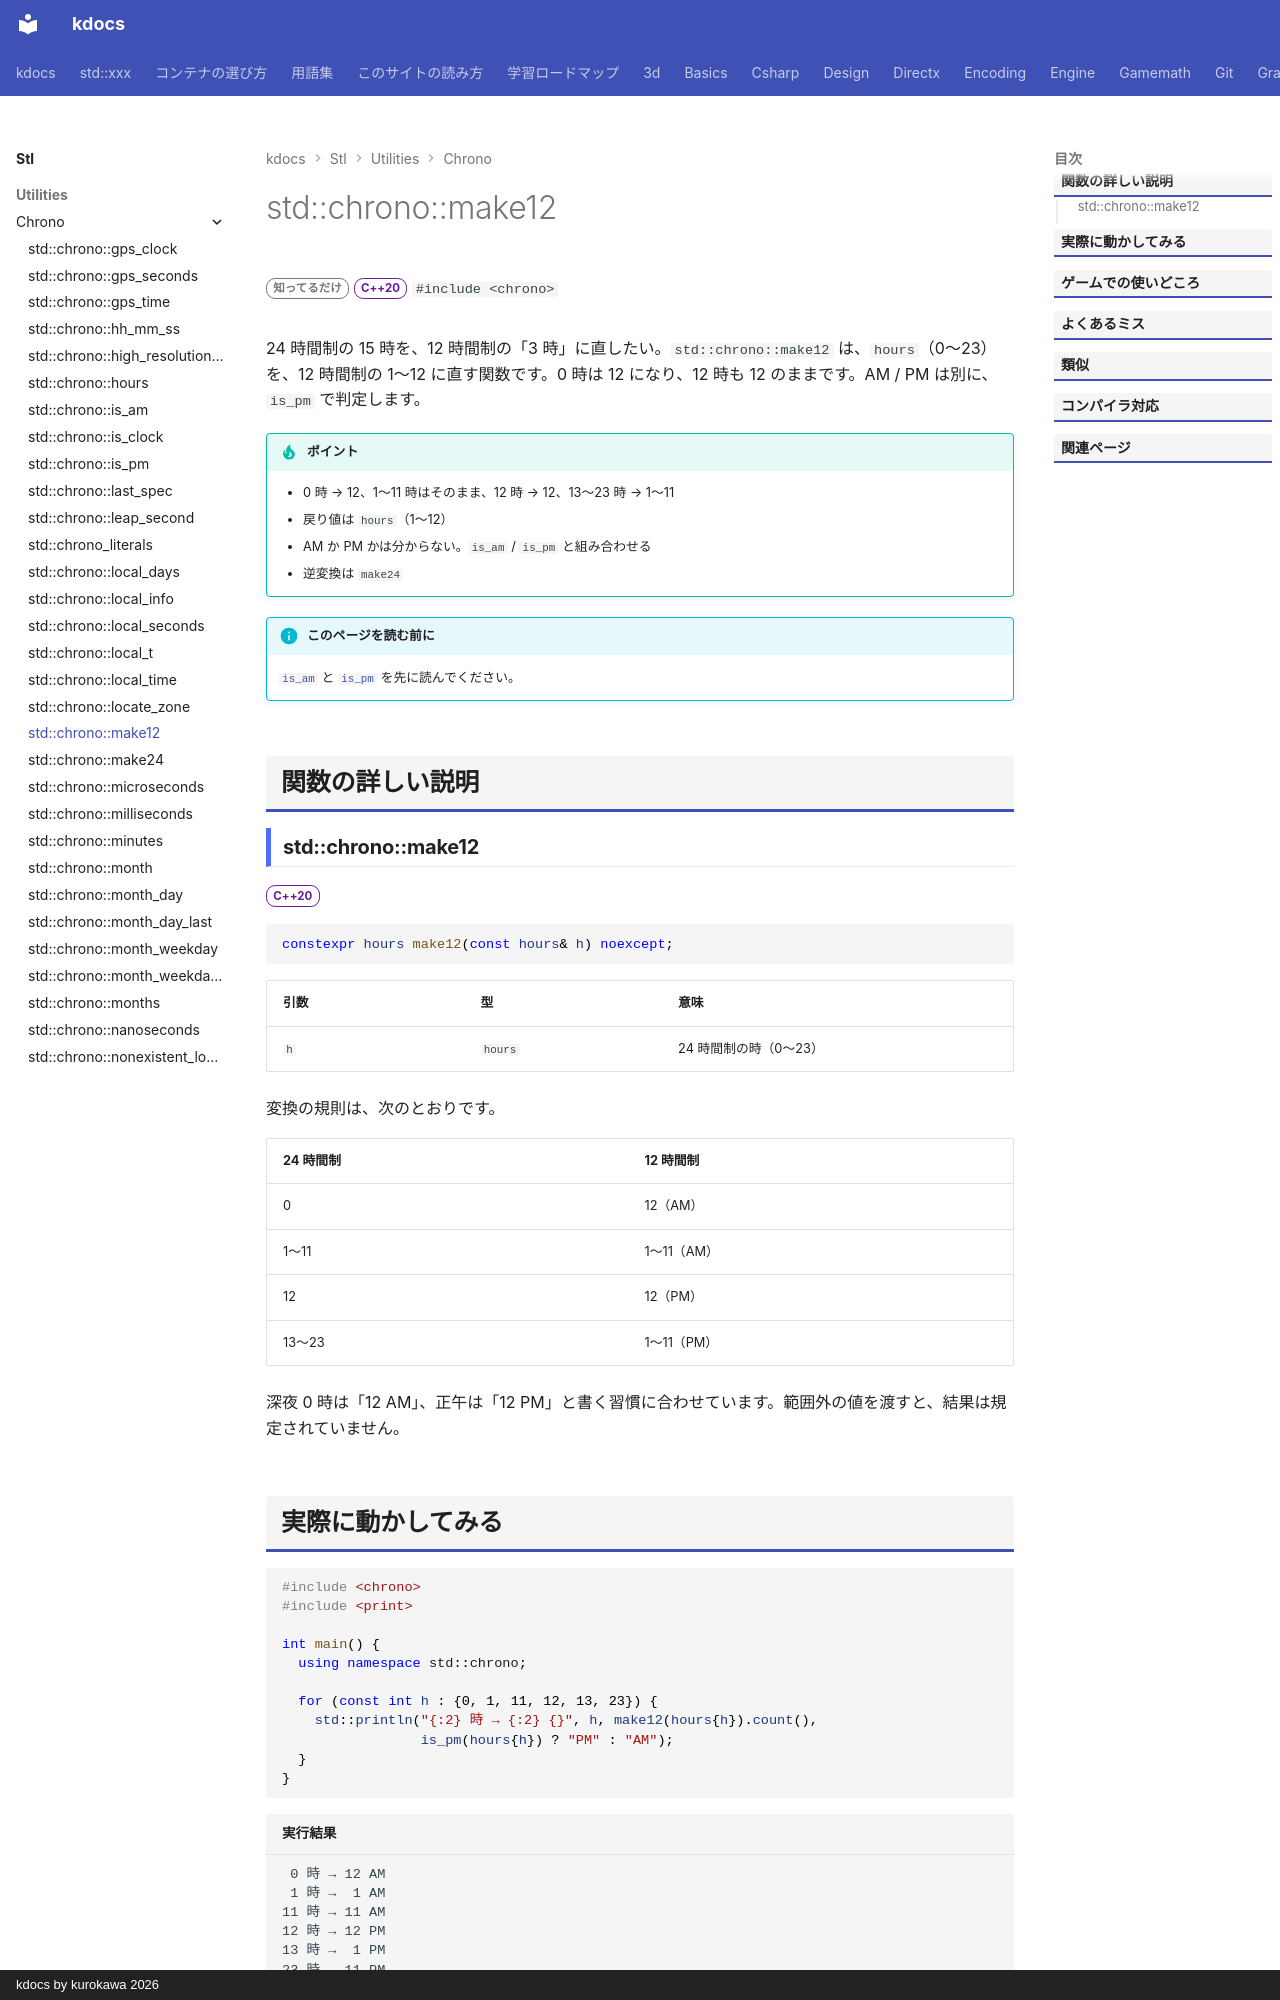

repository: qwzxdf/kdocs · page: stl/utilities/chrono/make12/index.html · generator: mkdocs · copyright: kdocs by kurokawa 2026

---
title: std::chrono::make12
summary: "24 時間制の時を、12 時間制の時（1〜12）に直す。"
order: 900
group: 時間（std::chrono）
tags:
  - ユーティリティ
---

# std::chrono::make12

<div class="page-badges" markdown>
<span class="rank rank-rare">知ってるだけ</span>
<span class="ver ver-20">C++20</span>
`#include <chrono>`
</div>

24 時間制の 15 時を、12 時間制の「3 時」に直したい。`std::chrono::make12` は、`hours`（0〜23）を、12 時間制の 1〜12 に直す関数です。0 時は 12 になり、12 時も 12 のままです。AM / PM は別に、`is_pm` で判定します。

!!! tip "ポイント"
    - 0 時 → 12、1〜11 時はそのまま、12 時 → 12、13〜23 時 → 1〜11
    - 戻り値は `hours`（1〜12）
    - AM か PM かは分からない。`is_am` / `is_pm` と組み合わせる
    - 逆変換は `make24`

!!! info "このページを読む前に"
    [`is_am`](is_am.md) と [`is_pm`](is_pm.md) を先に読んでください。

## 関数の詳しい説明

### std::chrono::make12 {#make12}

<span class="ver ver-20">C++20</span>

```cpp
constexpr hours make12(const hours& h) noexcept;
```

| 引数 | 型 | 意味 |
| --- | --- | --- |
| `h` | `hours` | 24 時間制の時（0〜23） |

変換の規則は、次のとおりです。

| 24 時間制 | 12 時間制 |
| --- | --- |
| 0 | 12（AM） |
| 1〜11 | 1〜11（AM） |
| 12 | 12（PM） |
| 13〜23 | 1〜11（PM） |

深夜 0 時は「12 AM」、正午は「12 PM」と書く習慣に合わせています。範囲外の値を渡すと、結果は規定されていません。
